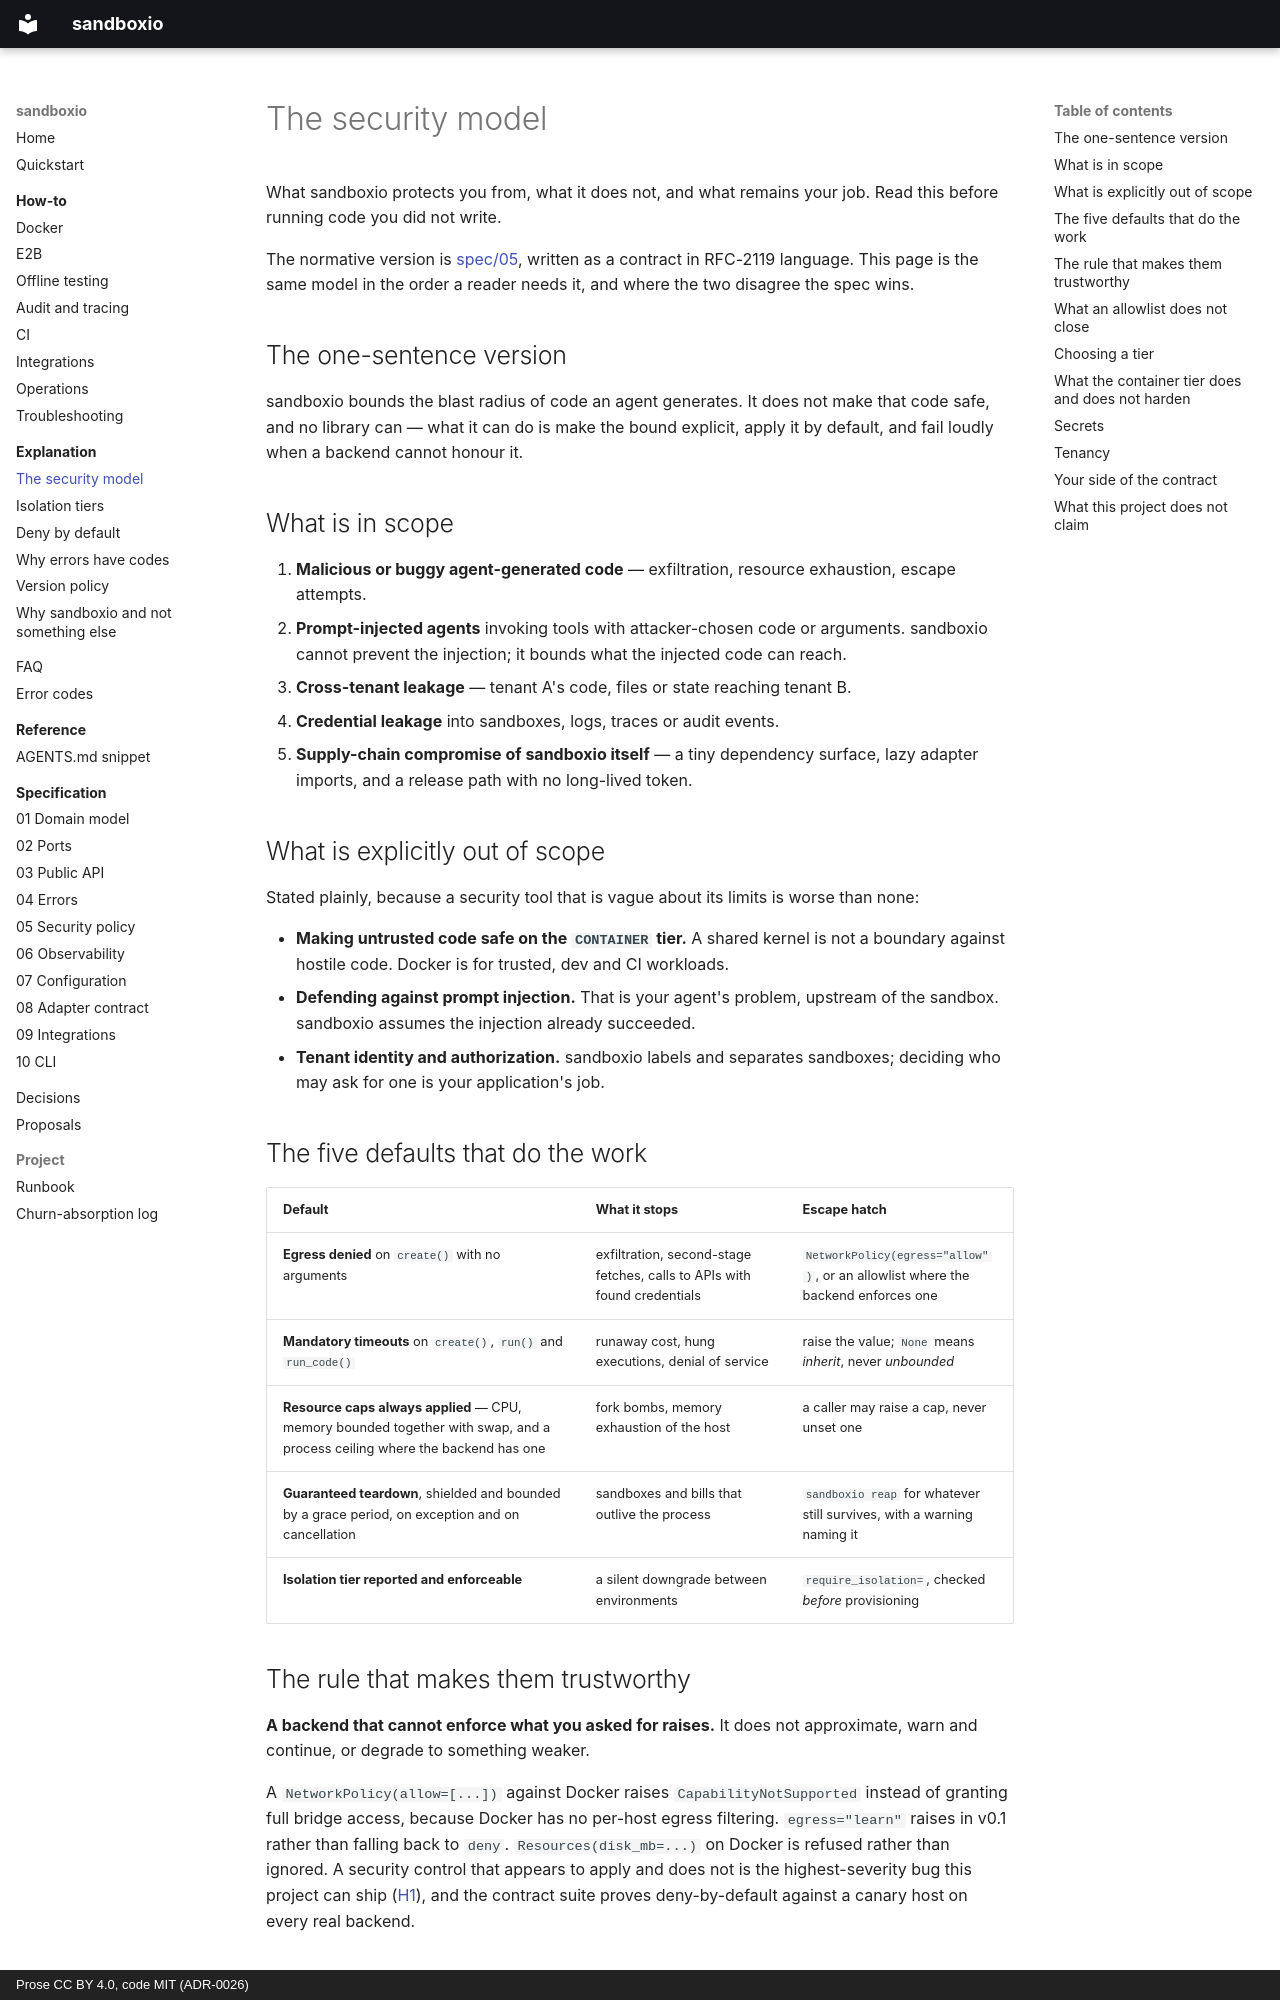

repository: bit-agents/sandboxio · page: explanation/security-model/index.html · generator: mkdocs · copyright: Prose CC BY 4.0, code MIT (ADR-0026)

# The security model

What sandboxio protects you from, what it does not, and what remains your job. Read this
before running code you did not write.

The normative version is [spec/05](../spec/05-security-policy.md), written as a contract in
RFC-2119 language. This page is the same model in the order a reader needs it, and where
the two disagree the spec wins.

## The one-sentence version

sandboxio bounds the blast radius of code an agent generates. It does not make that code
safe, and no library can — what it can do is make the bound explicit, apply it by default,
and fail loudly when a backend cannot honour it.

## What is in scope

1. **Malicious or buggy agent-generated code** — exfiltration, resource exhaustion, escape
   attempts.
2. **Prompt-injected agents** invoking tools with attacker-chosen code or arguments.
   sandboxio cannot prevent the injection; it bounds what the injected code can reach.
3. **Cross-tenant leakage** — tenant A's code, files or state reaching tenant B.
4. **Credential leakage** into sandboxes, logs, traces or audit events.
5. **Supply-chain compromise of sandboxio itself** — a tiny dependency surface, lazy
   adapter imports, and a release path with no long-lived token.

## What is explicitly out of scope

Stated plainly, because a security tool that is vague about its limits is worse than none:

- **Making untrusted code safe on the `CONTAINER` tier.** A shared kernel is not a boundary
  against hostile code. Docker is for trusted, dev and CI workloads.
- **Defending against prompt injection.** That is your agent's problem, upstream of the
  sandbox. sandboxio assumes the injection already succeeded.
- **Tenant identity and authorization.** sandboxio labels and separates sandboxes; deciding
  who may ask for one is your application's job.

## The five defaults that do the work

| Default | What it stops | Escape hatch |
|---------|---------------|--------------|
| **Egress denied** on `create()` with no arguments | exfiltration, second-stage fetches, calls to APIs with found credentials | `NetworkPolicy(egress="allow")`, or an allowlist where the backend enforces one |
| **Mandatory timeouts** on `create()`, `run()` and `run_code()` | runaway cost, hung executions, denial of service | raise the value; `None` means *inherit*, never *unbounded* |
| **Resource caps always applied** — CPU, memory bounded together with swap, and a process ceiling where the backend has one | fork bombs, memory exhaustion of the host | a caller may raise a cap, never unset one |
| **Guaranteed teardown**, shielded and bounded by a grace period, on exception and on cancellation | sandboxes and bills that outlive the process | `sandboxio reap` for whatever still survives, with a warning naming it |
| **Isolation tier reported and enforceable** | a silent downgrade between environments | `require_isolation=`, checked *before* provisioning |

## The rule that makes them trustworthy

**A backend that cannot enforce what you asked for raises.** It does not approximate, warn
and continue, or degrade to something weaker.

A `NetworkPolicy(allow=[...])` against Docker raises `CapabilityNotSupported` instead of
granting full bridge access, because Docker has no per-host egress filtering. `egress="learn"`
raises in v0.1 rather than falling back to `deny`. `Resources(disk_mb=...)` on Docker is
refused rather than ignored. A security control that appears to apply and does not is the
highest-severity bug this project can ship
([H1](../hazards.md#h1--a-security-default-silently-does-not-apply)), and the contract suite
proves deny-by-default against a canary host on every real backend.
